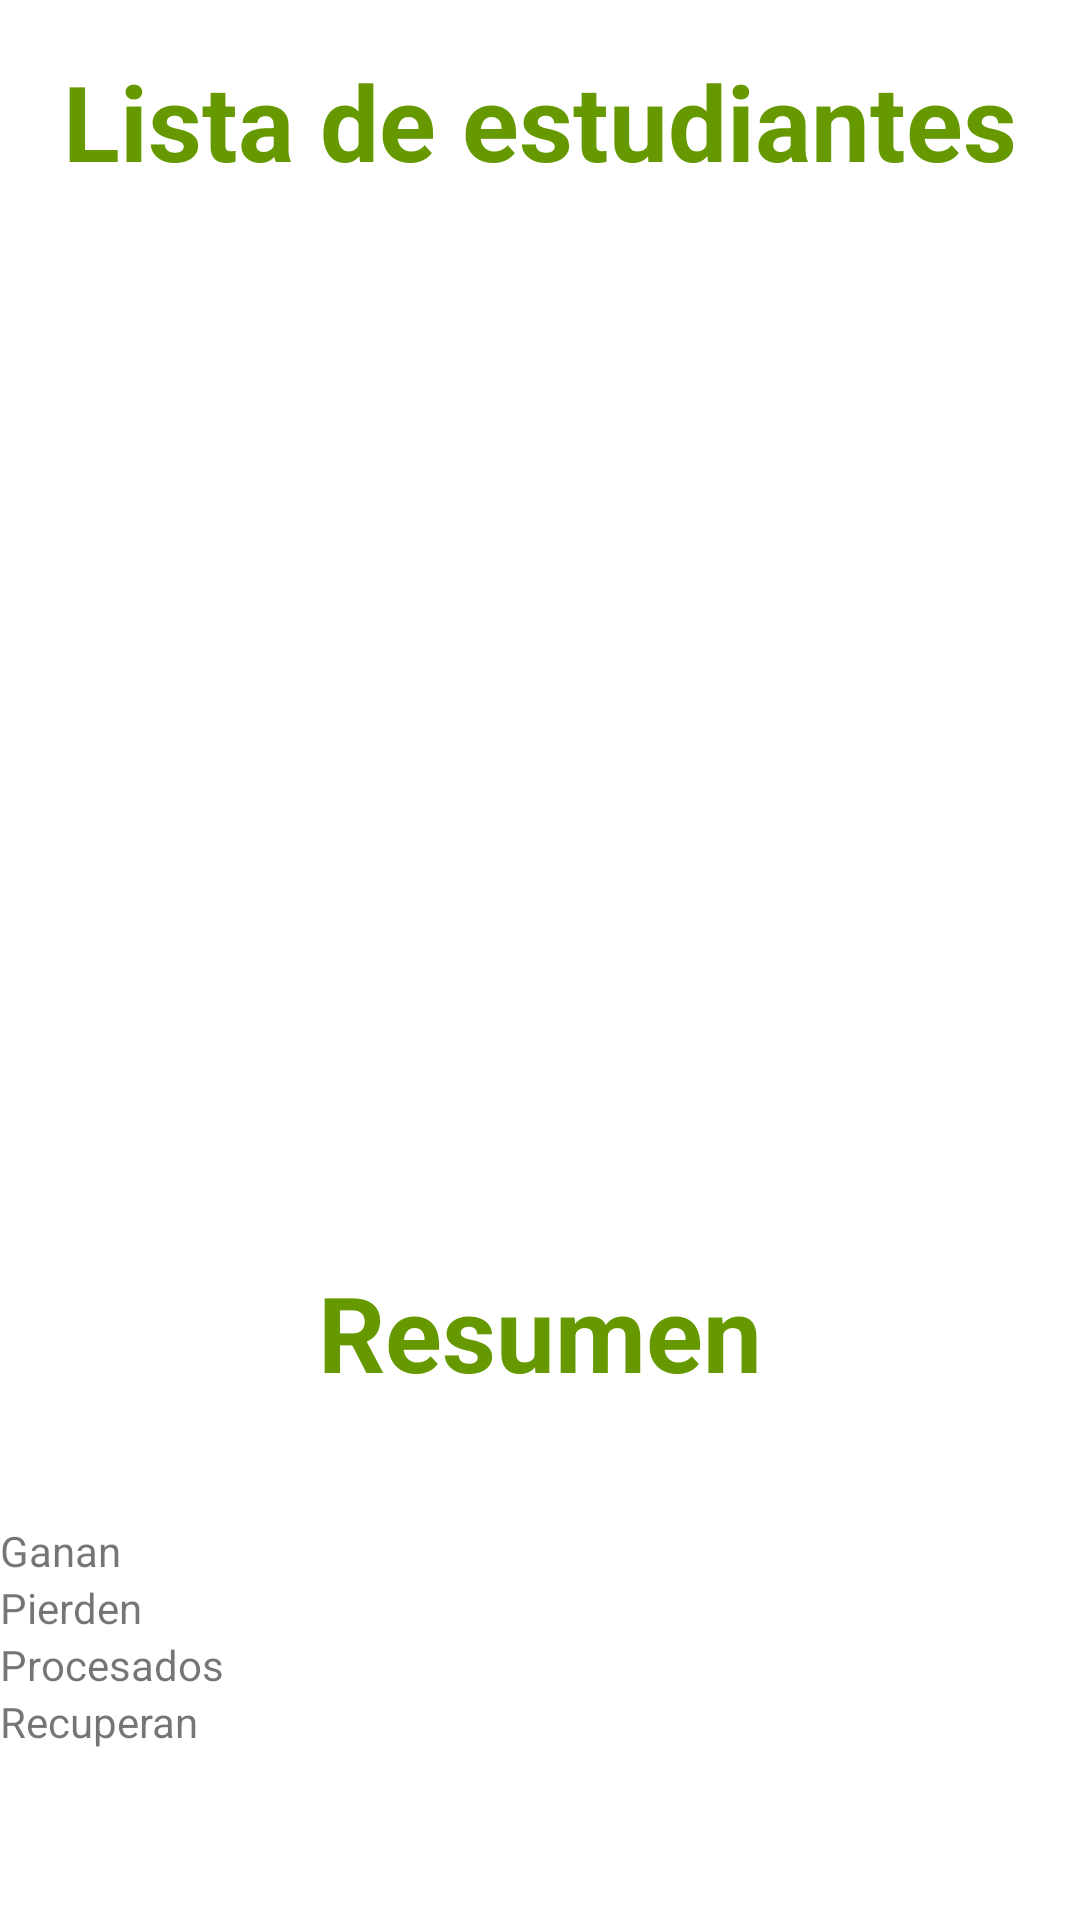

Write the Android layout XML for this screen, with the resource values it uses.
<!-- AndroidManifest.xml: application theme Theme.Taller1 -->
<!-- res/layout/activity_estadisticas.xml -->
<?xml version="1.0" encoding="utf-8"?>
<LinearLayout xmlns:android="http://schemas.android.com/apk/res/android"
    xmlns:app="http://schemas.android.com/apk/res-auto"
    xmlns:tools="http://schemas.android.com/tools"
    android:layout_width="match_parent"
    android:layout_height="match_parent"
    tools:context=".Estadisticas"
    android:orientation="vertical"
    android:layout_margin="15dp">

    <LinearLayout
        android:id="@+id/linearLayout"
        android:layout_width="match_parent"
        android:layout_height="match_parent"
        android:orientation="vertical"
        tools:ignore="MissingConstraints">

        <TextView
            android:layout_width="match_parent"
            android:layout_height="wrap_content"
            android:layout_alignParentStart="true"
            android:layout_alignParentTop="true"
            android:layout_marginStart="0dp"
            android:layout_marginTop="17dp"
            android:layout_marginBottom="40dp"
            android:text="@string/titulo_estadistica"
            android:textAlignment="center"
            android:textAllCaps="false"
            android:textColor="?colorPrimary"
            android:textSize="35sp"
            android:textStyle="bold" />

        <ScrollView
            android:layout_width="match_parent"
            android:layout_height="300dp">

            <LinearLayout
                android:layout_width="match_parent"
                android:layout_height="wrap_content"
                android:orientation="vertical">

                <TextView
                    android:id="@+id/mensaje"
                    android:layout_width="match_parent"
                    android:layout_height="wrap_content"
                    android:gravity="left"
                    android:text="" />
            </LinearLayout>
        </ScrollView>

        <TextView
            android:layout_width="match_parent"
            android:layout_height="wrap_content"
            android:layout_alignParentStart="true"
            android:layout_alignParentTop="true"
            android:layout_marginStart="0dp"
            android:layout_marginTop="17dp"
            android:layout_marginBottom="40dp"
            android:text="@string/titulo_resumen"
            android:textAlignment="center"
            android:textAllCaps="false"
            android:textColor="?colorPrimary"
            android:textSize="35sp"
            android:textStyle="bold" />

        <LinearLayout
            android:layout_width="match_parent"
            android:layout_height="wrap_content"
            android:orientation="horizontal">

            <TextView
                android:id="@+id/textView6"
                android:layout_width="wrap_content"
                android:layout_height="match_parent"
                android:layout_marginRight="12dp"
                android:text="@string/ganan"
                android:gravity="center"/>

            <TextView
                android:id="@+id/textganan"
                android:layout_width="wrap_content"
                android:layout_height="match_parent"
                android:text=" "/>
        </LinearLayout>

        <LinearLayout
            android:layout_width="match_parent"
            android:layout_height="wrap_content"
            android:orientation="horizontal">

            <TextView
                android:id="@+id/textView7"
                android:layout_width="wrap_content"
                android:layout_height="match_parent"
                android:layout_marginRight="12dp"
                android:text="@string/pierden"/>

            <TextView
                android:id="@+id/textPierden"
                android:layout_width="wrap_content"
                android:layout_height="match_parent"
                android:text=" "/>
        </LinearLayout>

        <LinearLayout
            android:layout_width="match_parent"
            android:layout_height="wrap_content"
            android:orientation="horizontal">

            <TextView
                android:id="@+id/textprocesos"
                android:layout_width="wrap_content"
                android:layout_height="wrap_content"
                android:layout_marginRight="12dp"
                android:text="@string/procesados" />

            <TextView
                android:id="@+id/textPro"
                android:layout_width="wrap_content"
                android:layout_height="wrap_content"
                android:text=" " />
        </LinearLayout>

        <LinearLayout
            android:layout_width="match_parent"
            android:layout_height="wrap_content"
            android:orientation="horizontal">

            <TextView
                android:id="@+id/textView9"
                android:layout_width="wrap_content"
                android:layout_height="wrap_content"
                android:layout_marginRight="12dp"
                android:text="@string/recuperan"/>

            <TextView
                android:id="@+id/textRecuperan"
                android:layout_width="match_parent"
                android:layout_height="wrap_content"
                android:text=" " />
        </LinearLayout>
    </LinearLayout>


</LinearLayout>
<!-- resources referenced by this layout -->
<resources>
  <string name="ganan">Ganan</string>
  <string name="pierden">Pierden</string>
  <string name="procesados">Procesados</string>
  <string name="recuperan">Recuperan</string>
  <string name="titulo_estadistica">Lista de estudiantes</string>
  <string name="titulo_resumen">Resumen</string>
  <style name="Theme.Taller1" parent="Theme.MaterialComponents.DayNight.DarkActionBar">
          
          <item name="colorPrimary">@android:color/holo_green_dark</item>
          <item name="colorPrimaryVariant">@color/purple_700</item>
          <item name="colorOnPrimary">@color/white</item>
          
          <item name="colorSecondary">@color/teal_200</item>
          <item name="colorSecondaryVariant">@color/teal_700</item>
          <item name="colorOnSecondary">@color/black</item>
          
          <item name="android:statusBarColor" tools:targetApi="l">?attr/colorPrimaryVariant</item>
          
      </style>
  <!-- not gathered from this repository: default colours our renderer supplied (Android Studio template values) -->
  <color name="purple_700">#FF3700B3</color>
  <color name="teal_200">#FF03DAC5</color>
  <color name="teal_700">#FF018786</color>
  <color name="black">#FF000000</color>
  <color name="white">#FFFFFFFF</color>
</resources>
